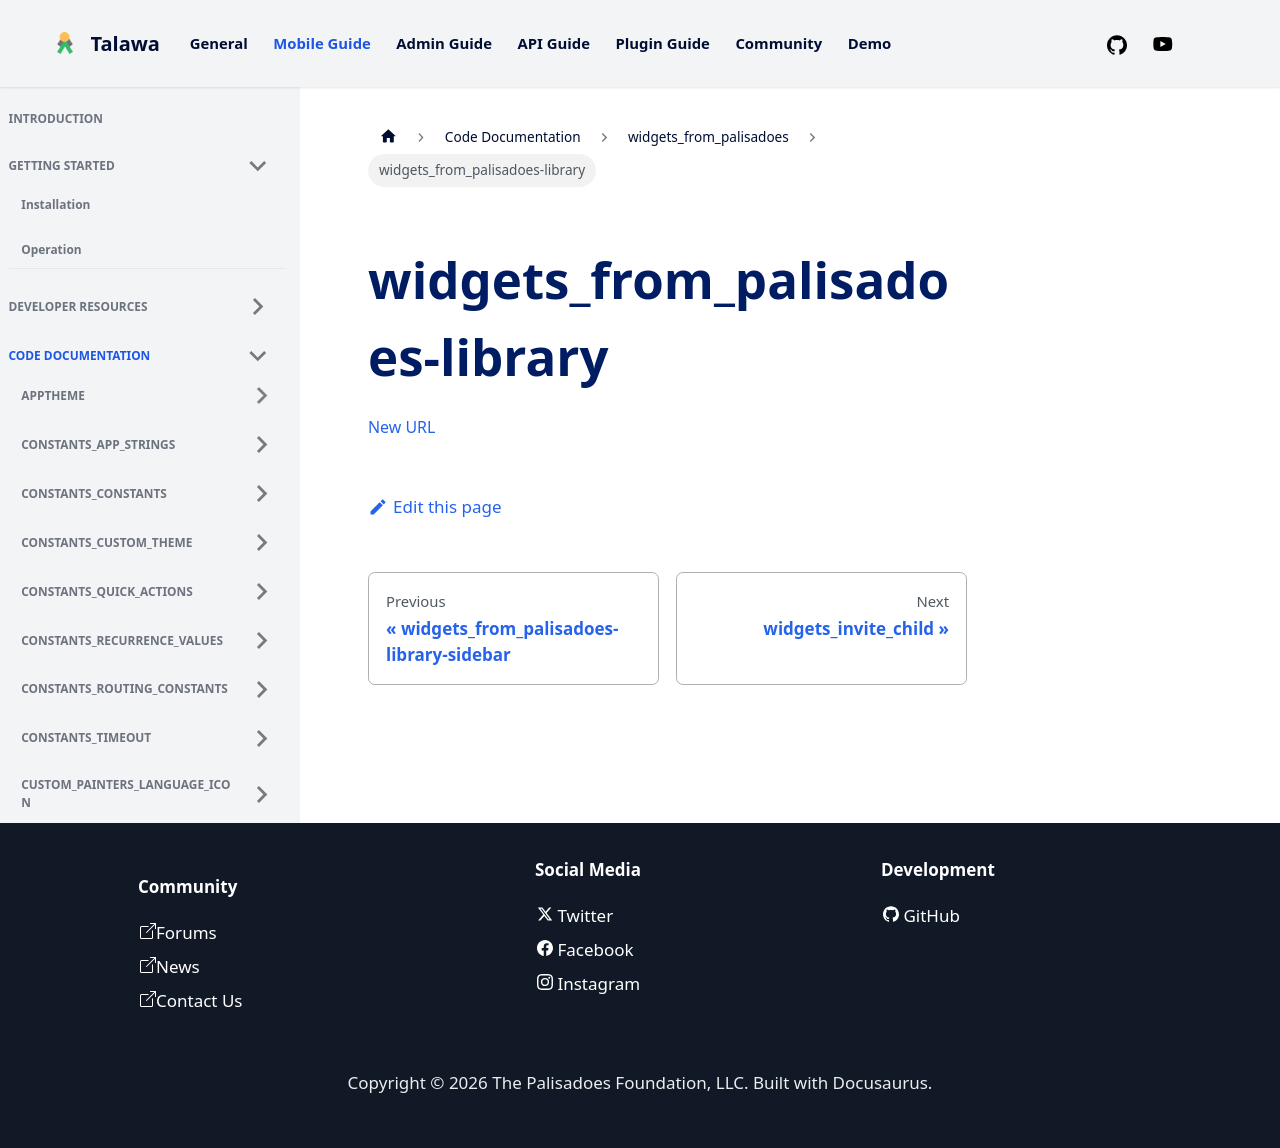

repository: PalisadoesFoundation/talawa · page: docs/auto-docs/widgets_from_palisadoes/widgets_from_palisadoes-library/index.html · generator: docusaurus

[New URL](../widgets_from_palisadoes/)
